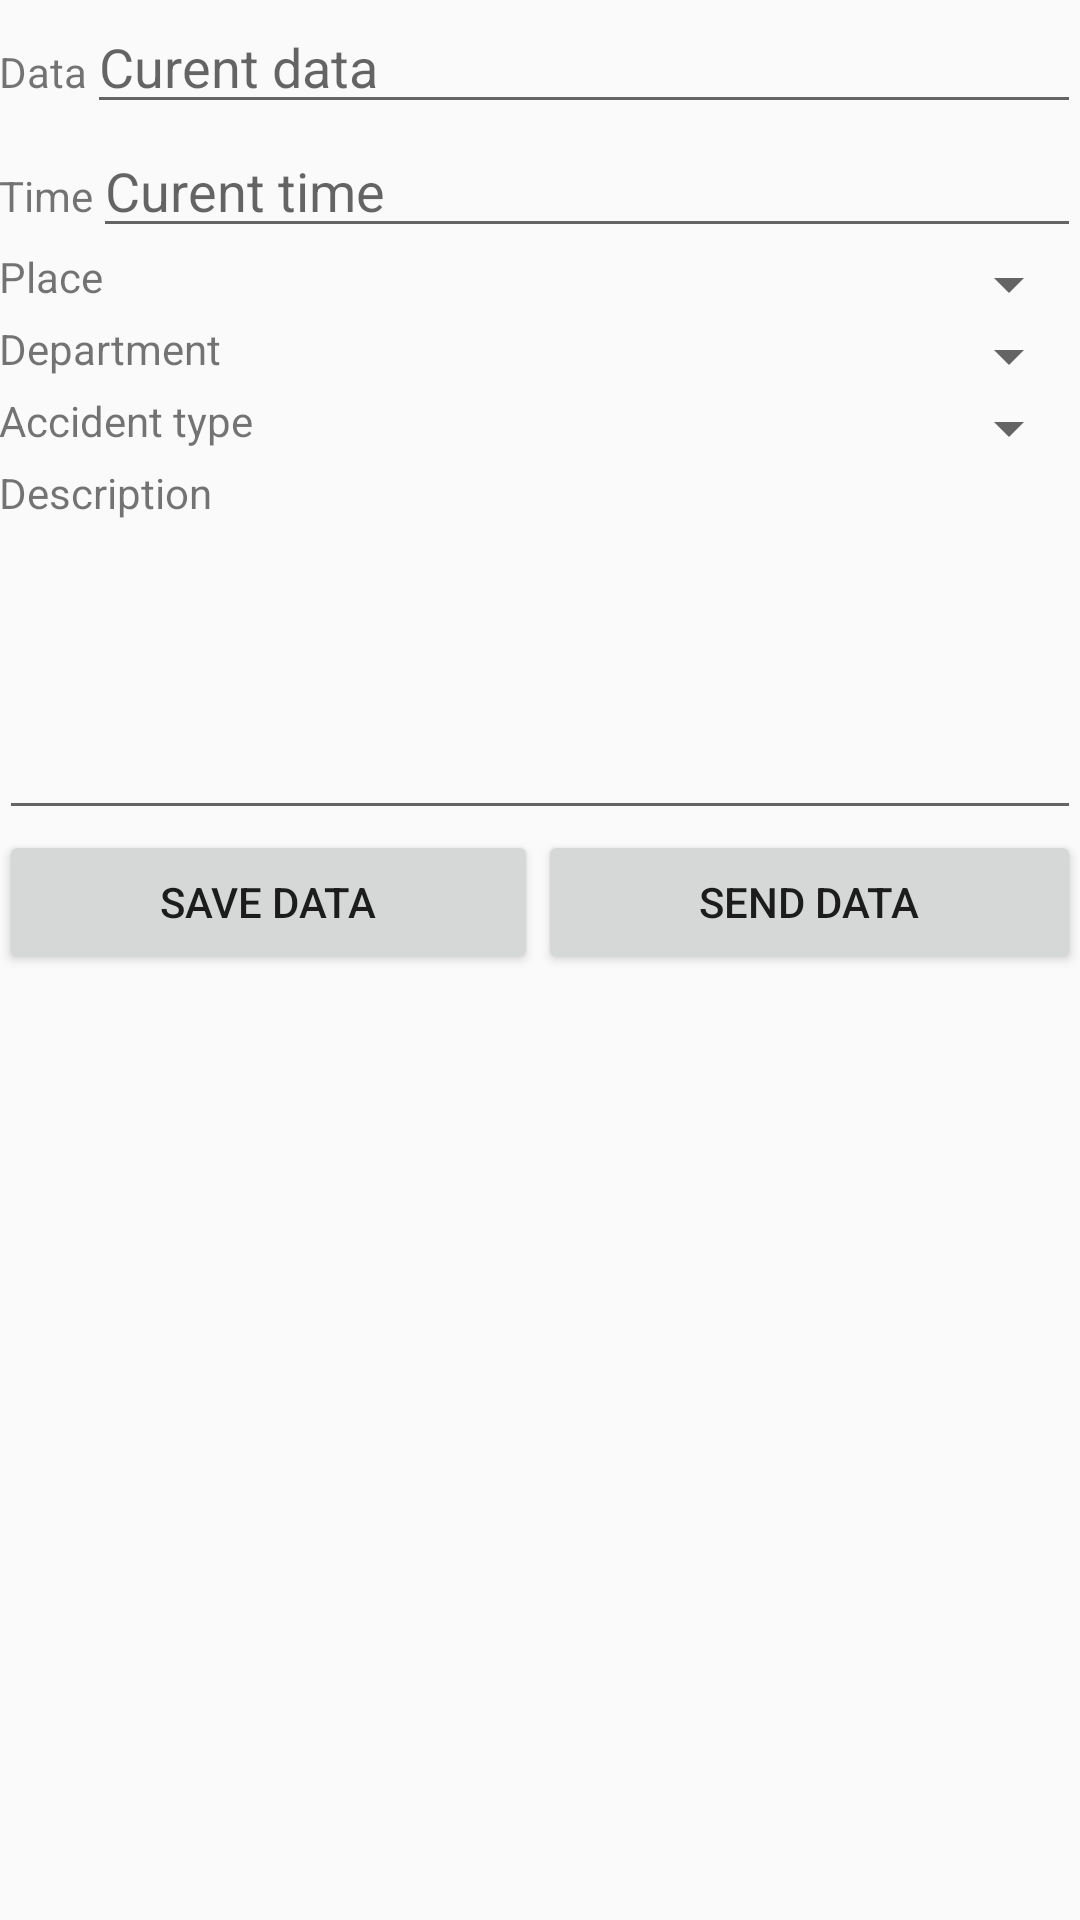

The Android layout XML behind this screen, and the referenced resources:
<!-- AndroidManifest.xml: activity theme AppTheme.NoActionBar -->
<!-- res/layout/activity_notify_edit.xml -->
<?xml version="1.0" encoding="utf-8"?>
<LinearLayout xmlns:android="http://schemas.android.com/apk/res/android"
    xmlns:app="http://schemas.android.com/apk/res-auto"
    xmlns:tools="http://schemas.android.com/tools"
    android:id="@+id/activity_notify_edit"
    android:layout_width="match_parent"
    android:layout_height="match_parent"
    android:orientation="vertical"
    android:paddingBottom="@dimen/activity_vertical_margin"
    android:paddingLeft="@dimen/activity_horizontal_margin"
    android:paddingRight="@dimen/activity_horizontal_margin"
    android:paddingTop="@dimen/activity_vertical_margin"
    app:layout_scrollFlags="scroll"
    tools:context="ua.com.hse.notifyhseq.NotifyEditActivity">

    <LinearLayout

        android:layout_width="match_parent"
        android:layout_height="wrap_content"
        android:orientation="horizontal">

        <TextView
            android:layout_width="wrap_content"
            android:layout_height="wrap_content"
            android:text="@string/New_notify_data" />

        <EditText
            android:id="@+id/newNotifyCurentData"
            android:layout_width="match_parent"
            android:layout_height="wrap_content"
            android:hint="@string/Curent_Data" />

    </LinearLayout>

    <LinearLayout

        android:layout_width="match_parent"
        android:layout_height="wrap_content"
        android:orientation="horizontal">

        <TextView
            android:layout_width="wrap_content"
            android:layout_height="wrap_content"
            android:text="@string/New_notify_time" />

        <EditText
            android:id="@+id/newNotifyCurentTime"
            android:layout_width="match_parent"
            android:layout_height="wrap_content"
            android:hint="@string/Curent_Time" />

    </LinearLayout>

    <LinearLayout
        android:layout_width="match_parent"
        android:layout_height="wrap_content"
        android:orientation="horizontal">

        <TextView
            android:layout_width="wrap_content"
            android:layout_height="wrap_content"
            android:text="@string/New_notify_place" />

        <Spinner
            android:id="@+id/newNotifyPlace"
            android:layout_width="match_parent"
            android:layout_height="wrap_content" />

    </LinearLayout>

    <LinearLayout
        android:layout_width="match_parent"
        android:layout_height="wrap_content"
        android:orientation="horizontal">

        <TextView
            android:layout_width="wrap_content"
            android:layout_height="wrap_content"
            android:text="@string/New_notify_Department" />

        <Spinner
            android:id="@+id/newNotifyDepartment"
            android:layout_width="match_parent"
            android:layout_height="wrap_content" />

    </LinearLayout>

    <LinearLayout
        android:layout_width="match_parent"
        android:layout_height="wrap_content"
        android:orientation="horizontal">

        <TextView
            android:layout_width="wrap_content"
            android:layout_height="wrap_content"
            android:text="@string/New_notify_AcidentType" />

        <Spinner
            android:id="@+id/newNotifyAccidentType"
            android:layout_width="match_parent"
            android:layout_height="wrap_content" />

    </LinearLayout>

    <LinearLayout
        android:layout_width="match_parent"
        android:layout_height="wrap_content"
        android:orientation="vertical">

        <TextView
            android:layout_width="wrap_content"
            android:layout_height="wrap_content"
            android:text="@string/New_notify_Description" />

        <EditText
            android:id="@+id/newNotifyCurentDescription"
            android:layout_width="match_parent"
            android:layout_height="50pt"
            android:inputType="textMultiLine" />

    </LinearLayout>


    <LinearLayout
        android:layout_width="match_parent"
        android:layout_height="wrap_content"
        android:orientation="horizontal">

        <Button
            android:id="@+id/saveNotifyButton"
            android:layout_width="wrap_content"
            android:layout_height="wrap_content"
            android:layout_weight="1"
            android:text="@string/Save_Notify" />

        <Button
            android:id="@+id/sendNotifyButton"
            android:layout_width="wrap_content"
            android:layout_height="wrap_content"
            android:layout_weight="1"
            android:text="@string/Send_Notify" />

    </LinearLayout>

</LinearLayout>
<!-- resources referenced by this layout -->
<resources>
  <string name="Curent_Data">Curent data</string>
  <string name="Curent_Time">Curent time</string>
  <string name="New_notify_AcidentType">Accident type</string>
  <string name="New_notify_Department">Department</string>
  <string name="New_notify_Description">Description</string>
  <string name="New_notify_data">Data</string>
  <string name="New_notify_place">Place</string>
  <string name="New_notify_time">Time</string>
  <string name="Save_Notify">Save data</string>
  <string name="Send_Notify">Send data</string>
  <style name="AppTheme.NoActionBar">
          <item name="windowActionBar">false</item>
          <item name="windowNoTitle">true</item>
      </style>
</resources>
